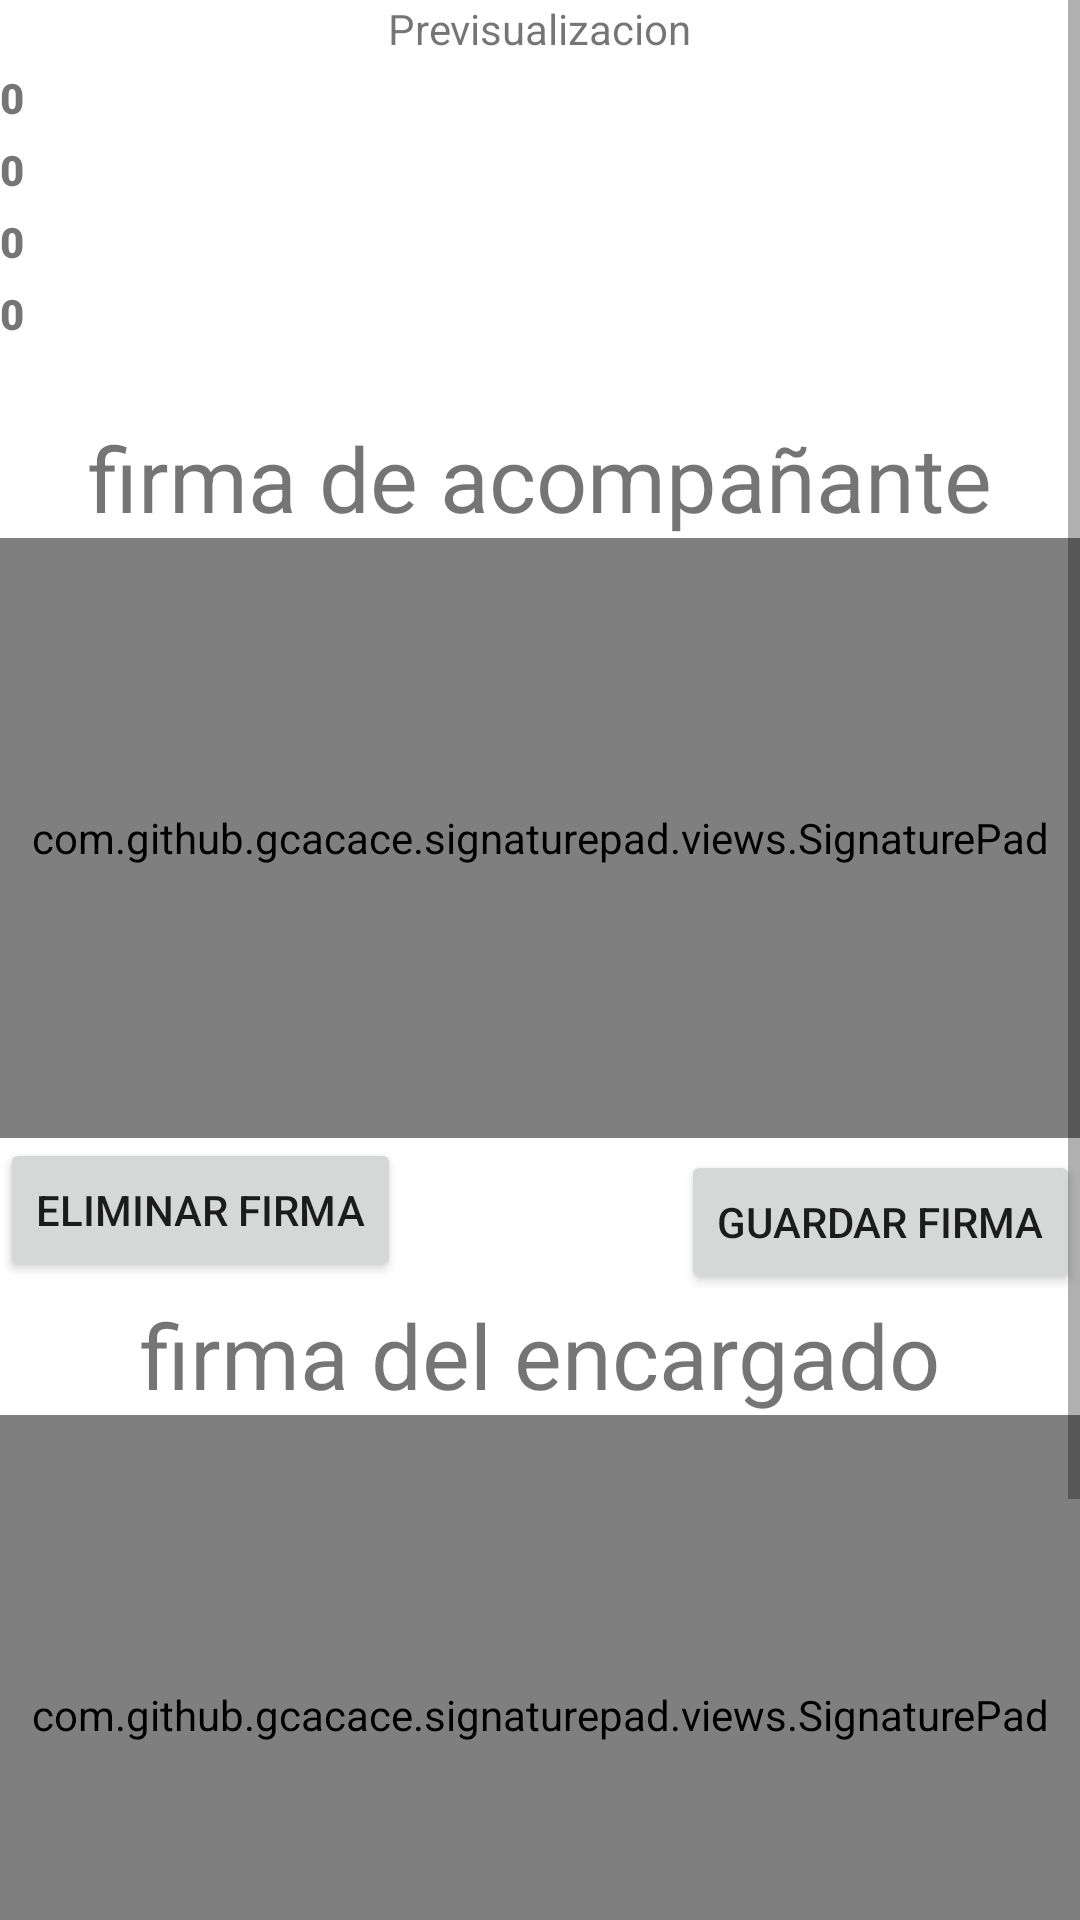

Reconstruct the res/layout file that produces this screen, plus the resources it refers to.
<!-- AndroidManifest.xml: application theme Theme.Inspe -->
<!-- res/layout/activity_previsualizacion.xml -->
<?xml version="1.0" encoding="utf-8"?>
<androidx.constraintlayout.widget.ConstraintLayout xmlns:android="http://schemas.android.com/apk/res/android"
    xmlns:app="http://schemas.android.com/apk/res-auto"
    xmlns:tools="http://schemas.android.com/tools"
    android:layout_width="match_parent"
    android:layout_height="match_parent"
    tools:context=".previsualizacion">

    <ScrollView
        android:id="@+id/scrollView2"
        android:layout_width="match_parent"
        android:layout_height="match_parent"
        app:layout_constraintBottom_toBottomOf="parent"
        app:layout_constraintEnd_toEndOf="parent"
        app:layout_constraintHorizontal_bias="1.0"
        app:layout_constraintStart_toStartOf="parent"
        app:layout_constraintTop_toTopOf="parent"
        app:layout_constraintVertical_bias="0.0">

        <androidx.constraintlayout.widget.ConstraintLayout
            android:layout_width="match_parent"
            android:layout_height="match_parent">


            <com.github.gcacace.signaturepad.views.SignaturePad
                android:id="@+id/drawing_container"
                android:layout_width="match_parent"
                android:layout_height="200dp"
                app:layout_constraintTop_toBottomOf="@+id/textView5"
                tools:layout_editor_absoluteX="-16dp" />

            <Button
        android:id="@+id/button10"
        android:layout_width="wrap_content"
        android:layout_height="wrap_content"
        android:text="Eliminar firma"
        app:layout_constraintEnd_toEndOf="parent"
        app:layout_constraintHorizontal_bias="0.0"
        app:layout_constraintStart_toStartOf="parent"
        app:layout_constraintTop_toBottomOf="@+id/imageView6" />

    <Button
        android:id="@+id/button11"
        android:layout_width="wrap_content"
        android:layout_height="wrap_content"
        android:layout_marginTop="4dp"
        android:text="Guardar firma"
        app:layout_constraintEnd_toEndOf="parent"
        app:layout_constraintHorizontal_bias="1.0"
        app:layout_constraintStart_toEndOf="@+id/button10"
        app:layout_constraintTop_toBottomOf="@+id/imageView6" />

    <androidx.recyclerview.widget.RecyclerView
        android:id="@+id/recyclerView"
        android:layout_width="match_parent"
        android:layout_height="wrap_content"
        app:layout_constraintEnd_toEndOf="parent"
        app:layout_constraintHorizontal_bias="0.0"
        app:layout_constraintStart_toStartOf="parent"
        app:layout_constraintTop_toBottomOf="@+id/textView2" />

    <TextView
        android:id="@+id/textView2"
        android:layout_width="wrap_content"
        android:layout_height="wrap_content"
        android:text="Previsualizacion"
        app:layout_constraintEnd_toEndOf="parent"
        app:layout_constraintStart_toStartOf="parent"
        app:layout_constraintTop_toTopOf="parent" />

            <Button
                android:id="@+id/Finalizar"
                android:layout_width="match_parent"
                android:layout_height="wrap_content"
                android:text="Finalizar"
                app:layout_constraintEnd_toEndOf="parent"
                app:layout_constraintHorizontal_bias="0.0"
                app:layout_constraintStart_toStartOf="parent"
                app:layout_constraintTop_toBottomOf="@+id/pdf" />
            <Button
                android:id="@+id/pdf"
                android:layout_width="match_parent"
                android:layout_height="wrap_content"
                android:text="generar pdf"
                app:layout_constraintEnd_toEndOf="parent"
                app:layout_constraintHorizontal_bias="0.0"
                app:layout_constraintStart_toStartOf="parent"
                app:layout_constraintTop_toBottomOf="@+id/button13" />

            <ImageView
                android:id="@+id/imageView6"
                android:layout_width="wrap_content"
                android:layout_height="wrap_content"
                app:layout_constraintEnd_toEndOf="parent"
                app:layout_constraintStart_toStartOf="parent"
                app:layout_constraintTop_toBottomOf="@+id/drawing_container"
                tools:srcCompat="@tools:sample/avatars" />


            <TextView
                android:id="@+id/conteo2"
                android:layout_width="match_parent"
                android:layout_height="20dp"
                android:layout_marginTop="4dp"
                android:fontFamily="sans-serif-black"
                android:text="0"
                app:layout_constraintEnd_toEndOf="parent"
                app:layout_constraintHorizontal_bias="0.204"
                app:layout_constraintStart_toStartOf="parent"
                app:layout_constraintTop_toBottomOf="@+id/conteo" />

            <TextView
                android:id="@+id/conteo3"
                android:layout_width="match_parent"
                android:layout_height="20dp"
                android:layout_marginTop="4dp"
                android:fontFamily="sans-serif-black"
                android:text="0"
                app:layout_constraintEnd_toEndOf="parent"
                app:layout_constraintHorizontal_bias="0.204"
                app:layout_constraintStart_toStartOf="parent"
                app:layout_constraintTop_toBottomOf="@+id/conteo2" />

            <TextView
                android:id="@+id/conteo4"
                android:layout_width="match_parent"
                android:layout_height="20dp"
                android:layout_marginTop="4dp"
                android:fontFamily="sans-serif-black"
                android:text="0"
                app:layout_constraintEnd_toEndOf="parent"
                app:layout_constraintHorizontal_bias="0.204"
                app:layout_constraintStart_toStartOf="parent"
                app:layout_constraintTop_toBottomOf="@+id/conteo3" />

            <TextView
                android:id="@+id/conteo"
                android:layout_width="match_parent"
                android:layout_height="20dp"
                android:layout_marginTop="4dp"
                android:fontFamily="sans-serif-black"
                android:text="0"
                app:layout_constraintEnd_toEndOf="parent"
                app:layout_constraintHorizontal_bias="0.204"
                app:layout_constraintStart_toStartOf="parent"
                app:layout_constraintTop_toBottomOf="@+id/recyclerView" />

            <androidx.recyclerview.widget.RecyclerView
                android:id="@+id/recyclerView2"
                android:layout_width="match_parent"
                android:layout_height="wrap_content"
                android:layout_marginTop="24dp"
                app:layout_constraintEnd_toEndOf="parent"
                app:layout_constraintHorizontal_bias="0.0"
                app:layout_constraintStart_toStartOf="parent"
                app:layout_constraintTop_toBottomOf="@+id/conteo4" />

            <TextView
                android:id="@+id/textView5"
                android:layout_width="wrap_content"
                android:layout_height="wrap_content"
                android:text="firma de acompañante"
                android:textSize="30dp"
                app:layout_constraintEnd_toEndOf="parent"
                app:layout_constraintStart_toStartOf="parent"
                app:layout_constraintTop_toBottomOf="@+id/recyclerView2" />
            <TextView
                android:id="@+id/textView6"
                android:layout_width="wrap_content"
                android:layout_height="wrap_content"
                android:text="firma del encargado"
                android:textSize="30dp"
                app:layout_constraintEnd_toEndOf="parent"
                app:layout_constraintStart_toStartOf="parent"
                app:layout_constraintTop_toBottomOf="@+id/button11" />
            <com.github.gcacace.signaturepad.views.SignaturePad
                android:id="@+id/drawing_container1"
                android:layout_width="match_parent"
                android:layout_height="200dp"
                app:layout_constraintTop_toBottomOf="@+id/textView6"
                tools:layout_editor_absoluteX="-16dp" />
            <ImageView
                android:id="@+id/imageVie7"
                android:layout_width="wrap_content"
                android:layout_height="wrap_content"
                app:layout_constraintEnd_toEndOf="parent"
                app:layout_constraintStart_toStartOf="parent"
                app:layout_constraintTop_toBottomOf="@+id/drawing_container1"
                tools:srcCompat="@tools:sample/avatars" />
            <Button
                android:id="@+id/button12"
                android:layout_width="wrap_content"
                android:layout_height="wrap_content"
                android:text="Eliminar firma"
                app:layout_constraintEnd_toEndOf="parent"
                app:layout_constraintHorizontal_bias="0.0"
                app:layout_constraintStart_toStartOf="parent"
                app:layout_constraintTop_toBottomOf="@+id/imageVie7" />

            <Button
                android:id="@+id/button13"
                android:layout_width="wrap_content"
                android:layout_height="wrap_content"
                android:layout_marginTop="4dp"
                android:text="Guardar firma"
                app:layout_constraintEnd_toEndOf="parent"
                app:layout_constraintHorizontal_bias="1.0"
                app:layout_constraintStart_toEndOf="@+id/button10"
                app:layout_constraintTop_toBottomOf="@+id/imageVie7" />


        </androidx.constraintlayout.widget.ConstraintLayout>

    </ScrollView>

</androidx.constraintlayout.widget.ConstraintLayout>
<!-- resources referenced by this layout -->
<resources>
  <style name="Theme.Inspe" parent="Theme.MaterialComponents.DayNight.NoActionBar">
          
          <item name="colorPrimary">@color/unico</item>
          <item name="colorPrimaryVariant">@color/purple_700</item>
          <item name="colorOnPrimary">@color/white</item>
          
          <item name="colorSecondary">@color/unico</item>
          <item name="colorSecondaryVariant">@color/teal_700</item>
          <item name="colorOnSecondary">@color/black</item>
          
          <item name="android:statusBarColor">?attr/colorPrimaryVariant</item>
          
      </style>
  <color name="unico">#2196F3</color>
  <color name="purple_700">#FF3700B3</color>
  <color name="white">#FFFFFFFF</color>
  <color name="teal_700">#FF018786</color>
  <color name="black">#FF000000</color>
</resources>
